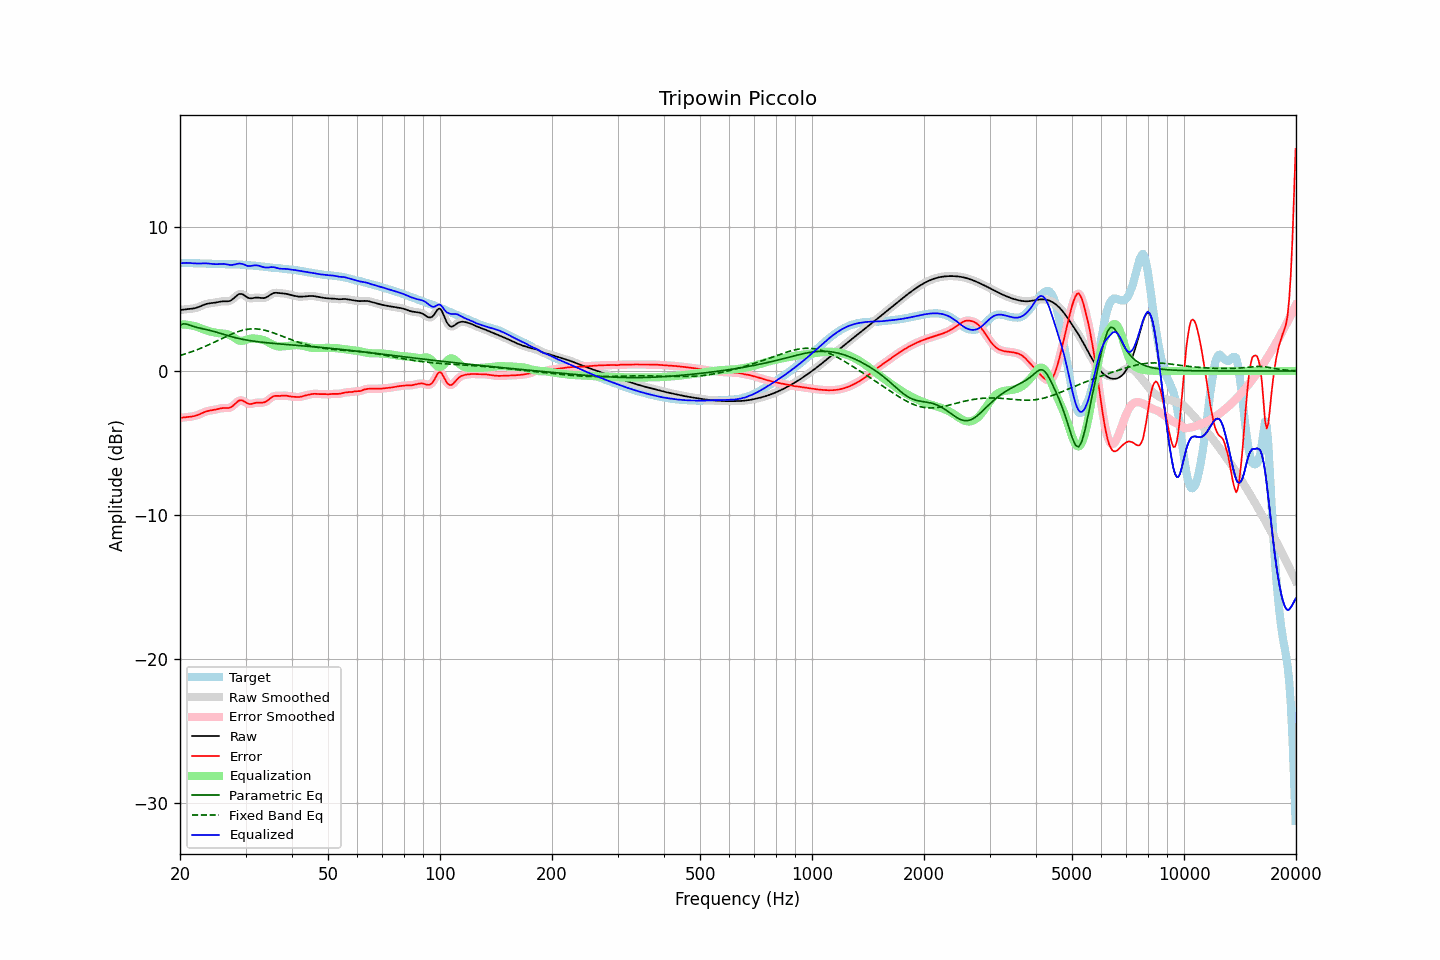

The table this chart was drawn from, first rows:
frequency, raw, error, smoothed, error_smoothed, equalization, parametric_eq, fixed_band_eq, equalized_raw, equalized_smoothed, target
20.00, 4.24, -3.25, 4.24, -3.25, 3.24, 3.18, 1.08, 7.47, 7.47, 7.49
20.20, 4.25, -3.24, 4.25, -3.24, 3.24, 3.23, 1.11, 7.49, 7.49, 7.49
20.40, 4.26, -3.23, 4.26, -3.23, 3.23, 3.27, 1.15, 7.50, 7.50, 7.49
20.61, 4.28, -3.22, 4.28, -3.22, 3.23, 3.27, 1.18, 7.50, 7.50, 7.49
20.81, 4.29, -3.20, 4.29, -3.20, 3.22, 3.26, 1.22, 7.51, 7.51, 7.50
21.02, 4.30, -3.19, 4.30, -3.19, 3.20, 3.23, 1.25, 7.50, 7.50, 7.49
21.23, 4.31, -3.18, 4.31, -3.18, 3.19, 3.19, 1.29, 7.50, 7.50, 7.49
21.44, 4.32, -3.17, 4.32, -3.17, 3.16, 3.15, 1.33, 7.49, 7.49, 7.49
21.66, 4.34, -3.15, 4.34, -3.15, 3.14, 3.11, 1.37, 7.48, 7.48, 7.48
21.87, 4.36, -3.12, 4.36, -3.12, 3.12, 3.08, 1.41, 7.47, 7.47, 7.48
22.09, 4.38, -3.09, 4.38, -3.09, 3.08, 3.04, 1.45, 7.47, 7.47, 7.48
22.31, 4.42, -3.06, 4.42, -3.06, 3.05, 3.01, 1.49, 7.46, 7.47, 7.47
22.54, 4.46, -3.01, 4.46, -3.01, 3.00, 2.98, 1.54, 7.47, 7.47, 7.47
22.76, 4.51, -2.96, 4.51, -2.96, 2.96, 2.96, 1.58, 7.47, 7.47, 7.47
22.99, 4.56, -2.91, 4.56, -2.91, 2.91, 2.94, 1.63, 7.47, 7.47, 7.47
23.22, 4.60, -2.86, 4.60, -2.86, 2.87, 2.91, 1.68, 7.48, 7.47, 7.47
23.45, 4.64, -2.82, 4.64, -2.82, 2.83, 2.89, 1.73, 7.47, 7.47, 7.46
23.69, 4.67, -2.78, 4.67, -2.79, 2.80, 2.86, 1.78, 7.47, 7.47, 7.46
23.92, 4.69, -2.76, 4.69, -2.76, 2.77, 2.84, 1.83, 7.46, 7.46, 7.45
24.16, 4.71, -2.74, 4.71, -2.74, 2.74, 2.81, 1.88, 7.45, 7.45, 7.45
24.40, 4.72, -2.72, 4.72, -2.72, 2.71, 2.78, 1.93, 7.43, 7.43, 7.44
24.65, 4.73, -2.70, 4.73, -2.70, 2.69, 2.75, 1.98, 7.42, 7.42, 7.43
24.89, 4.75, -2.68, 4.75, -2.68, 2.67, 2.72, 2.04, 7.42, 7.42, 7.43
25.14, 4.77, -2.65, 4.77, -2.65, 2.65, 2.68, 2.09, 7.42, 7.42, 7.42
25.39, 4.80, -2.62, 4.80, -2.62, 2.63, 2.65, 2.14, 7.42, 7.42, 7.42
25.65, 4.82, -2.60, 4.82, -2.60, 2.61, 2.61, 2.20, 7.43, 7.43, 7.42
25.91, 4.83, -2.58, 4.83, -2.58, 2.60, 2.58, 2.25, 7.44, 7.44, 7.41
26.16, 4.84, -2.57, 4.84, -2.57, 2.60, 2.55, 2.30, 7.44, 7.44, 7.41
26.43, 4.84, -2.57, 4.84, -2.57, 2.59, 2.51, 2.36, 7.43, 7.43, 7.41
26.69, 4.84, -2.57, 4.84, -2.58, 2.57, 2.48, 2.41, 7.41, 7.41, 7.41
26.96, 4.84, -2.57, 4.84, -2.57, 2.54, 2.44, 2.46, 7.38, 7.38, 7.41
27.23, 4.87, -2.55, 4.87, -2.54, 2.50, 2.41, 2.51, 7.36, 7.37, 7.41
27.50, 4.92, -2.49, 4.93, -2.49, 2.44, 2.38, 2.56, 7.36, 7.36, 7.42
27.77, 5.01, -2.41, 5.01, -2.41, 2.37, 2.35, 2.61, 7.37, 7.38, 7.41
28.05, 5.11, -2.31, 5.11, -2.30, 2.29, 2.32, 2.65, 7.40, 7.40, 7.41
28.33, 5.21, -2.20, 5.21, -2.20, 2.21, 2.30, 2.69, 7.43, 7.43, 7.41
28.62, 5.30, -2.10, 5.29, -2.11, 2.15, 2.27, 2.73, 7.45, 7.45, 7.40
28.90, 5.35, -2.04, 5.34, -2.05, 2.11, 2.24, 2.77, 7.46, 7.46, 7.39
29.19, 5.35, -2.03, 5.35, -2.03, 2.10, 2.22, 2.80, 7.45, 7.45, 7.39
29.48, 5.33, -2.05, 5.32, -2.06, 2.10, 2.20, 2.83, 7.43, 7.42, 7.38
29.78, 5.25, -2.12, 5.25, -2.11, 2.13, 2.18, 2.86, 7.38, 7.38, 7.37
30.08, 5.18, -2.19, 5.18, -2.18, 2.16, 2.16, 2.88, 7.34, 7.34, 7.36
30.38, 5.10, -2.25, 5.11, -2.25, 2.20, 2.14, 2.90, 7.30, 7.30, 7.35
30.68, 5.05, -2.29, 5.06, -2.28, 2.23, 2.12, 2.91, 7.28, 7.29, 7.34
30.99, 5.05, -2.29, 5.05, -2.29, 2.25, 2.10, 2.92, 7.29, 7.29, 7.33
31.30, 5.06, -2.27, 5.05, -2.27, 2.26, 2.08, 2.93, 7.31, 7.31, 7.32
31.61, 5.07, -2.24, 5.07, -2.24, 2.26, 2.07, 2.93, 7.33, 7.33, 7.31
31.93, 5.09, -2.21, 5.09, -2.21, 2.25, 2.05, 2.93, 7.34, 7.34, 7.30
32.24, 5.10, -2.20, 5.10, -2.20, 2.23, 2.04, 2.92, 7.33, 7.33, 7.29
32.57, 5.09, -2.19, 5.09, -2.19, 2.22, 2.02, 2.91, 7.31, 7.31, 7.28
32.89, 5.08, -2.19, 5.08, -2.19, 2.20, 2.01, 2.89, 7.28, 7.28, 7.27
33.22, 5.06, -2.19, 5.06, -2.19, 2.18, 2.00, 2.87, 7.24, 7.24, 7.26
33.55, 5.06, -2.19, 5.07, -2.18, 2.15, 1.98, 2.85, 7.21, 7.21, 7.25
33.89, 5.09, -2.15, 5.09, -2.15, 2.10, 1.97, 2.82, 7.19, 7.19, 7.23
34.23, 5.13, -2.09, 5.14, -2.09, 2.05, 1.96, 2.79, 7.19, 7.19, 7.22
34.57, 5.20, -2.01, 5.20, -2.00, 1.99, 1.95, 2.76, 7.19, 7.19, 7.21
34.92, 5.28, -1.91, 5.28, -1.92, 1.93, 1.94, 2.73, 7.21, 7.20, 7.19
35.27, 5.35, -1.83, 5.35, -1.83, 1.87, 1.93, 2.69, 7.21, 7.21, 7.18
35.62, 5.40, -1.77, 5.40, -1.77, 1.81, 1.92, 2.65, 7.21, 7.21, 7.16
35.97, 5.43, -1.73, 5.42, -1.73, 1.77, 1.91, 2.61, 7.20, 7.19, 7.16
... 635 more rows
